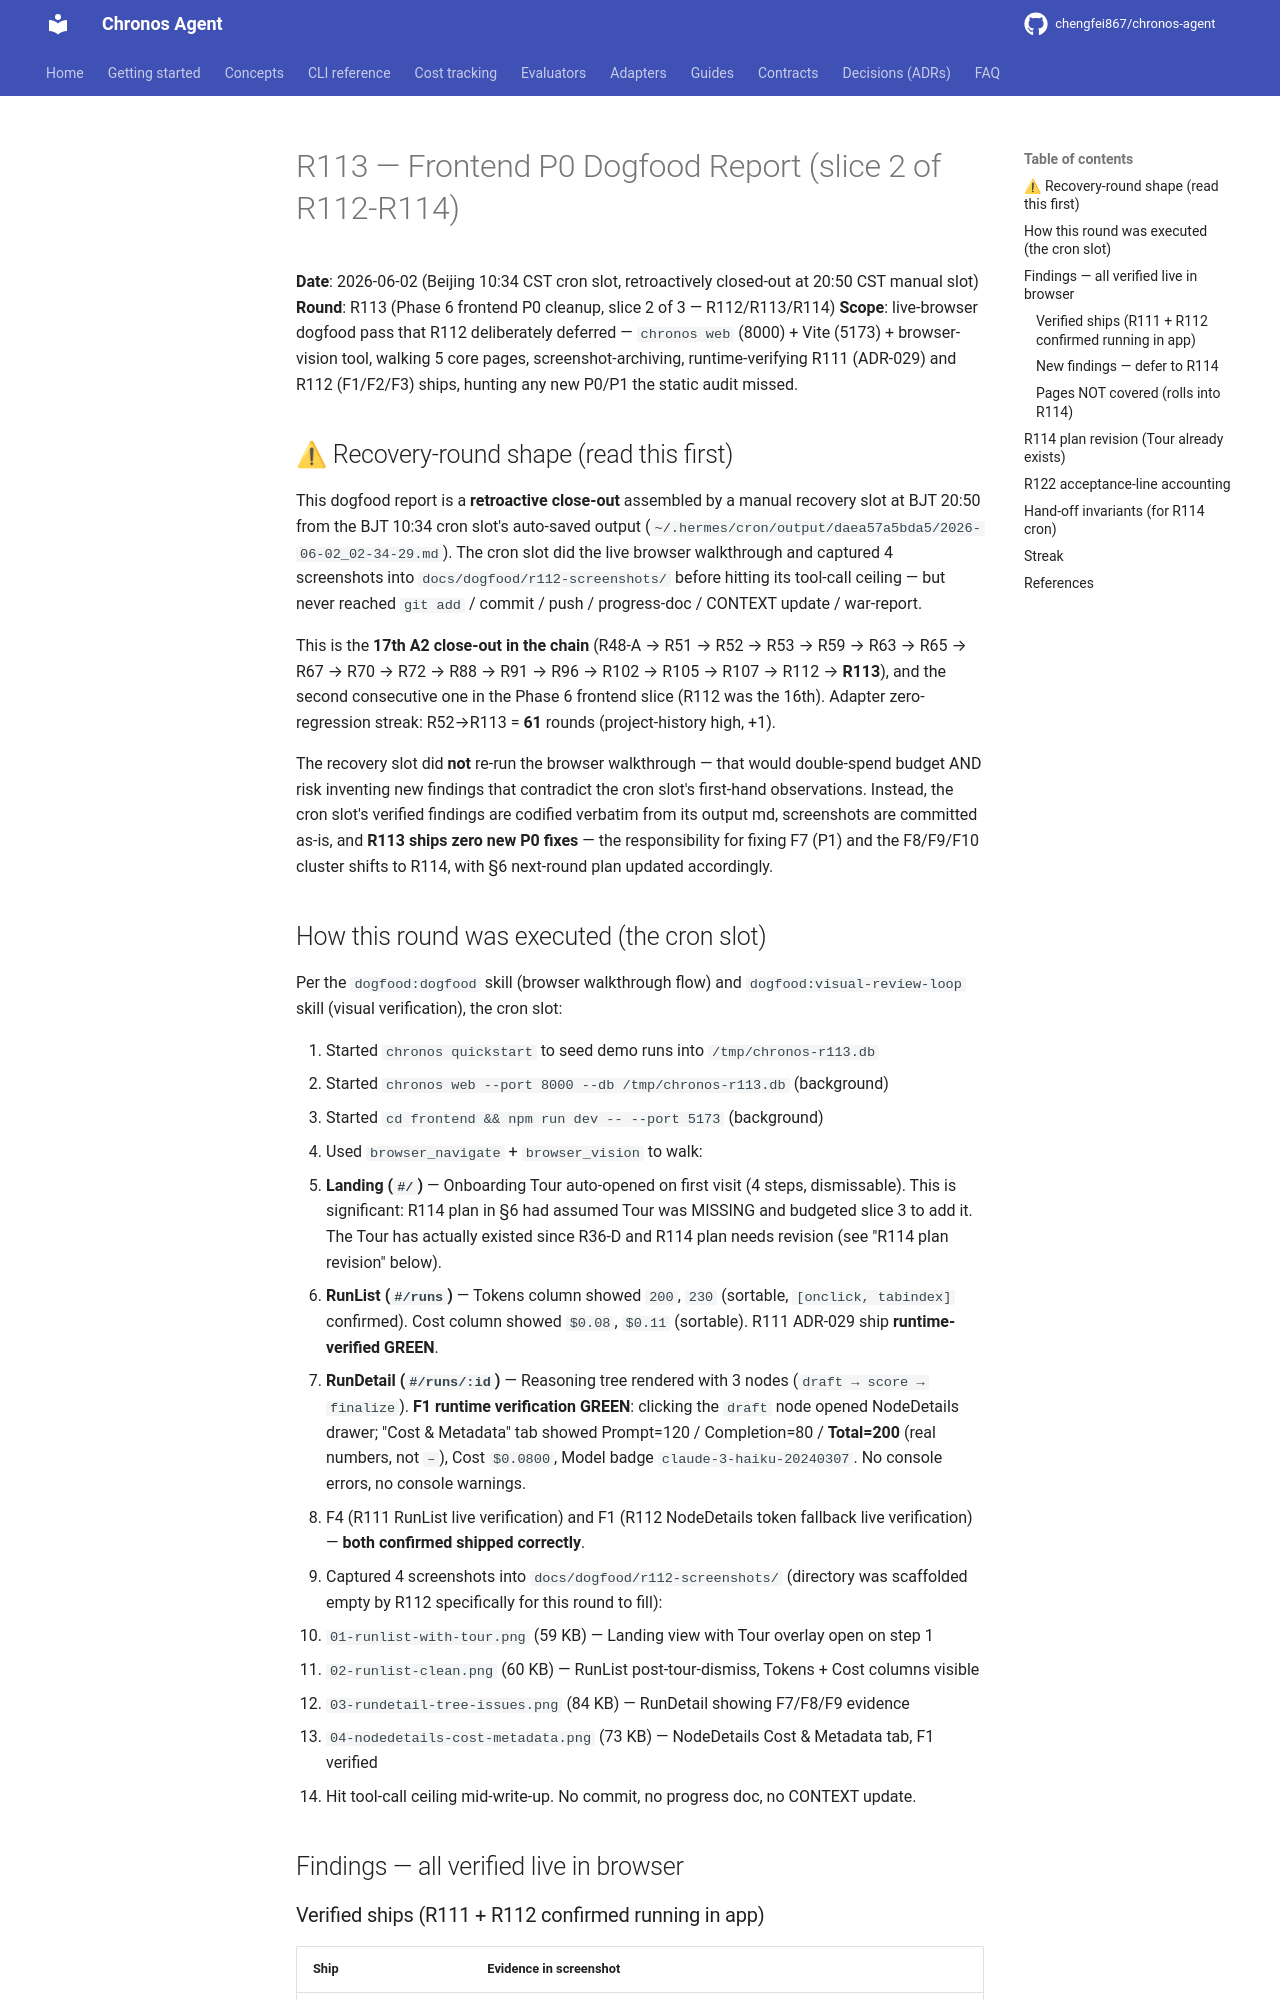

repository: chengfei867/chronos-agent · page: dogfood/2026-06-02-round-113-frontend-p0/index.html · generator: mkdocs

# R113 — Frontend P0 Dogfood Report (slice 2 of R112-R114)

**Date**: 2026-06-02 (Beijing 10:34 CST cron slot, retroactively closed-out at 20:50 CST manual slot)
**Round**: R113 (Phase 6 frontend P0 cleanup, slice 2 of 3 — R112/R113/R114)
**Scope**: live-browser dogfood pass that R112 deliberately deferred — `chronos web` (8000) + Vite (5173) + browser-vision tool, walking 5 core pages, screenshot-archiving, runtime-verifying R111 (ADR-029) and R112 (F1/F2/F3) ships, hunting any new P0/P1 the static audit missed.

## ⚠ Recovery-round shape (read this first)

This dogfood report is a **retroactive close-out** assembled by a manual recovery slot at BJT 20:50 from the BJT 10:34 cron slot's auto-saved output (`~/.hermes/cron/output/daea57a5bda5/2026-06-02_02-34-29.md`). The cron slot did the live browser walkthrough and captured 4 screenshots into `docs/dogfood/r112-screenshots/` before hitting its tool-call ceiling — but never reached `git add` / commit / push / progress-doc / CONTEXT update / war-report.

This is the **17th A2 close-out in the chain** (R48-A → R51 → R52 → R53 → R59 → R63 → R65 → R67 → R70 → R72 → R88 → R91 → R96 → R102 → R105 → R107 → R112 → **R113**), and the second consecutive one in the Phase 6 frontend slice (R112 was the 16th). Adapter zero-regression streak: R52→R113 = **61** rounds (project-history high, +1).

The recovery slot did **not** re-run the browser walkthrough — that would double-spend budget AND risk inventing new findings that contradict the cron slot's first-hand observations. Instead, the cron slot's verified findings are codified verbatim from its output md, screenshots are committed as-is, and **R113 ships zero new P0 fixes** — the responsibility for fixing F7 (P1) and the F8/F9/F10 cluster shifts to R114, with §6 next-round plan updated accordingly.
